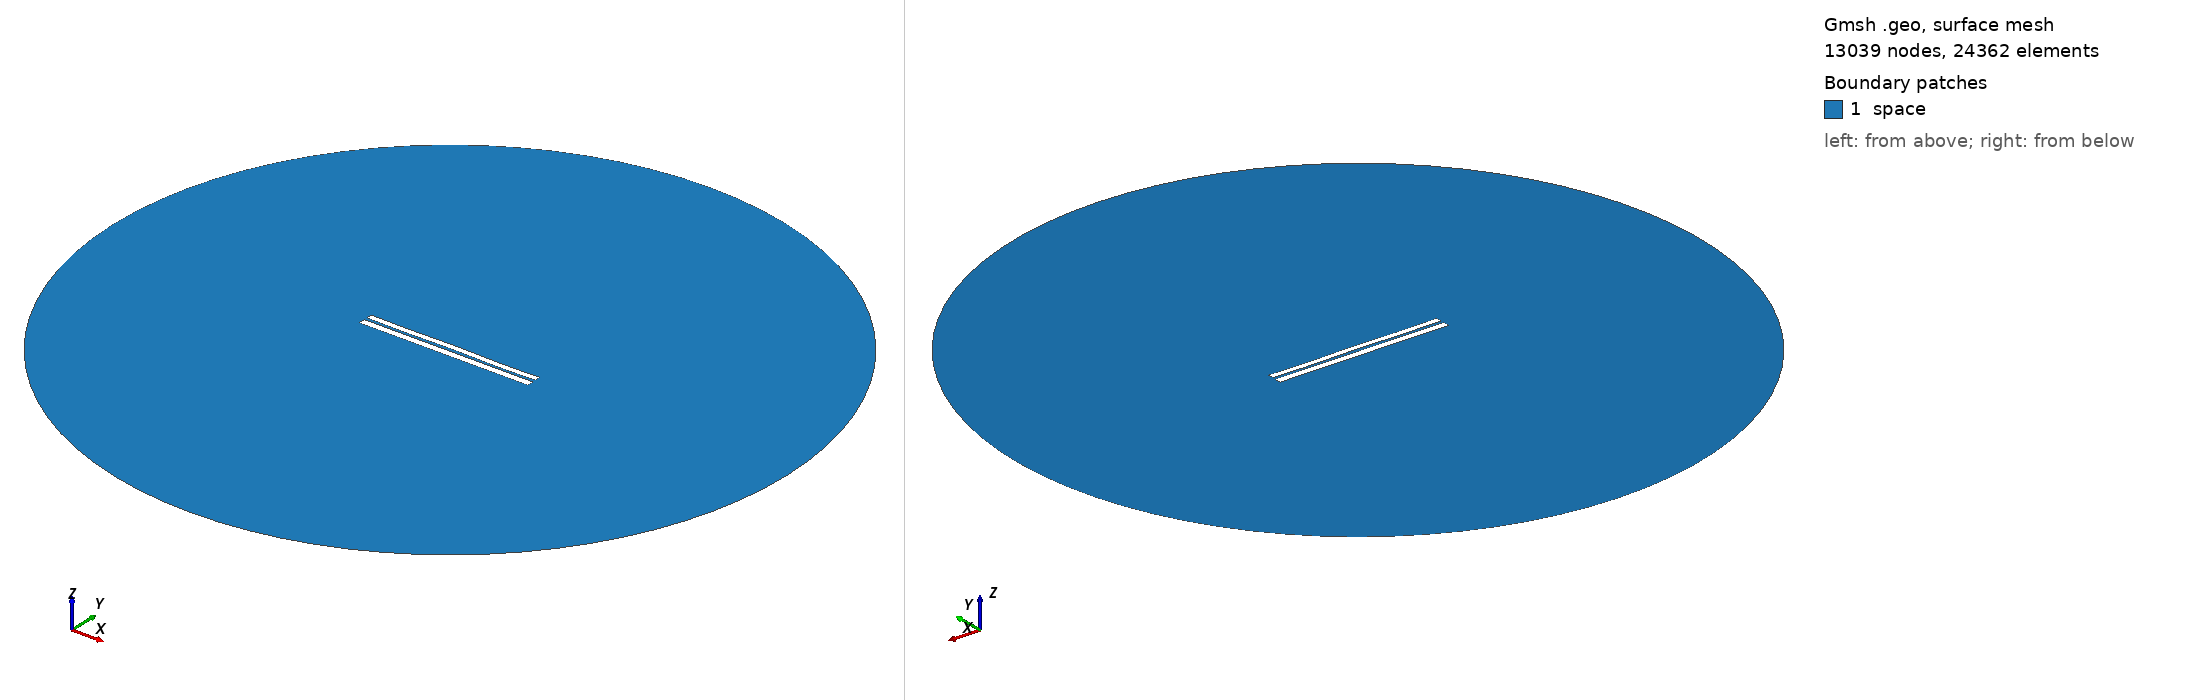

Gmsh geometry script, surface-meshed: 13039 nodes, 24362 surface elements. Boundary patches (legend numbers): 1 space. Left view from above one corner, right view from below the opposite corner. Legend entries are the model's physical surfaces. The drawing asked Gmsh for element sizes between 1% and 20% of the model's largest extent; the script's own settings can give other sizes.

=== 6311.geo (drawn) ===
//---------------------------------------
// Geometry kernel
//---------------------------------------

SetFactory("OpenCASCADE");



//---------------------------------------
// Parameters of the geometry
//---------------------------------------

// Overetch of the upper plate
overetch = 0.25;

// Distance between the plates
distance = 1.5;

// Discretization over the x axis (for the deformation)
nx = 50; 

// Length of the plate
L = 100 - overetch; 

// Number of modes
n = 4; 

// 1st mode coefficient
coeff(1) = -0.15;
beta(1) = 0.596864 * 3.1415926535 / L;

// 2nd mode coefficient
coeff(2) = 0.0;
beta(2) = 1.49418 * 3.1415926535 / L;

// 3rd mode coefficient
coeff(3) = 0.0;
beta(3) = 2.50025 * 3.1415926535 / L;

// 4th mode coefficient
coeff(4) = -0.15;
beta(4) = 3.49999 * 3.1415926535 / L;



//---------------------------------------
// Upper plate (deformed rectangle)
//---------------------------------------

// Coordiantes of the upper plate
xmin = -50;
xmax = 50 - overetch;

// Height of the upper plate
yheight = 4 - 2 * overetch;

// Indexes of the points
UpperID[] = {};
LowerID[] = {};
LeftID[] = {};
RightID[] = {};

// Point index
p = 1;

// Horizontal edges
For i In {1:nx}
    x = xmin + (i-1)*(xmax - xmin)/(nx-1);

    y_bottom = distance / 2 + overetch;
    For j In {1:n}
        C = (Cosh(beta(j)*L) + Cos(beta(j)*L)) / (Sinh(beta(j)*L) + Sin(beta(j)*L));
        y_bottom  = y_bottom + coeff(j) * (Cosh(beta(j)*(x+50)) - Cos(beta(j)*(x+50)) - C * (Sinh(beta(j)*(x+50)) - Sin(beta(j)*(x+50))));
    EndFor

    y_top = y_bottom + yheight;

    Point(p) = {x, y_top, 0, 1.0};
    UpperID[i] = p;
    p = p + 1;

    Point(p) = {x, y_bottom, 0, 1.0};
    LowerID[i] = p;
    p = p + 1;
EndFor

// Create point lists
UpperPts[] = {}; LowerPts[] = {};
For i In {1:nx}
  UpperPts[] += {UpperID[i]};
  LowerPts[] += {LowerID[i]};
EndFor

// Build splines
Spline(1) = {UpperPts[]};
Spline(2) = {LowerPts[]};
Line(3) = {LowerPts[nx-1], UpperPts[nx-1]};
Line(4) = {LowerPts[0], UpperPts[0]};

// Build the plane surface
Curve Loop(1) = {2, 3, -1, -4};
Plane Surface(1) = {1};



//---------------------------------------
// Lower plate (rectangle)
//---------------------------------------

// Vertices
Point(1001) = {-50, -1, 0, 1.0};
Point(1002) = { 50, -1, 0, 1.0};
Point(1003) = { 50,  -5, 0, 1.0};
Point(1004) = {-50,  -5, 0, 1.0};

// Edges
Line(5) = {1001, 1002};
Line(6) = {1002, 1003};
Line(7) = {1003, 1004};
Line(8) = {1004, 1001};

// Plane surface
Line Loop(2) = {5, 6, 7, 8};
Plane Surface(2) = {2}; 



//---------------------------------------
// Outer (fictious) boundary
//---------------------------------------

// Points
Point(1005) = {0, 0, 0};       // Center
Point(1006) = {200, 0, 0};     // Start point
Point(1007) = {0, 200, 0};     // 90 degrees
Point(1008) = {-200, 0, 0};    // 180 degrees
Point(1009) = {0, -200, 0};    // 270 degrees

// Circle arcs (each needs start, center, end)
Circle(9) = {1006, 1005, 1007};
Circle(10) = {1007, 1005, 1008};
Circle(11) = {1008, 1005, 1009};
Circle(12) = {1009, 1005, 1006};

// Plane surface for the entire domain
Curve Loop(3) = {9, 10, 11, 12};
Surface(3) = {3};

// Subtract the plates from the whole domain to obtain the actual domain where we want to solve the equations
BooleanDifference{ Surface{3}; Delete; }{ Surface{1}; Surface{2}; Delete; }




//---------------------------------------
// Transfinite Lines/Curves
//---------------------------------------

// Set the number of points on the boundaries
r = 7;

// Plates
Transfinite Curve {1, 2} = 50*r Using Progression 1;
Transfinite Curve {3, 4} = 2*r Using Progression 1;
Transfinite Line {5, 7} = 50*r Using Progression 1;
Transfinite Line {6, 8} = 2*r Using Progression 1;

// Outer boundary
Transfinite Line {9, 10, 11, 12} = 20 Using Progression 1;



//---------------------------------------
// Physical groups
//---------------------------------------                

// Physical curves (boundaries)
Physical Line("force_segment", 10) = {2};
Physical Line("upper_plate", 11) = {1, 3, 4};
Physical Line("lower_plate", 12) = {5, 6, 7, 8};
Physical Line("boundary", 20) = {9, 10, 11, 12};

// Physical Surfaces
Physical Surface("space", 30) = {3};



//---------------------------------------
// 6. Generate the Mesh
//---------------------------------------

// 2D mesh generation
Mesh 2;
